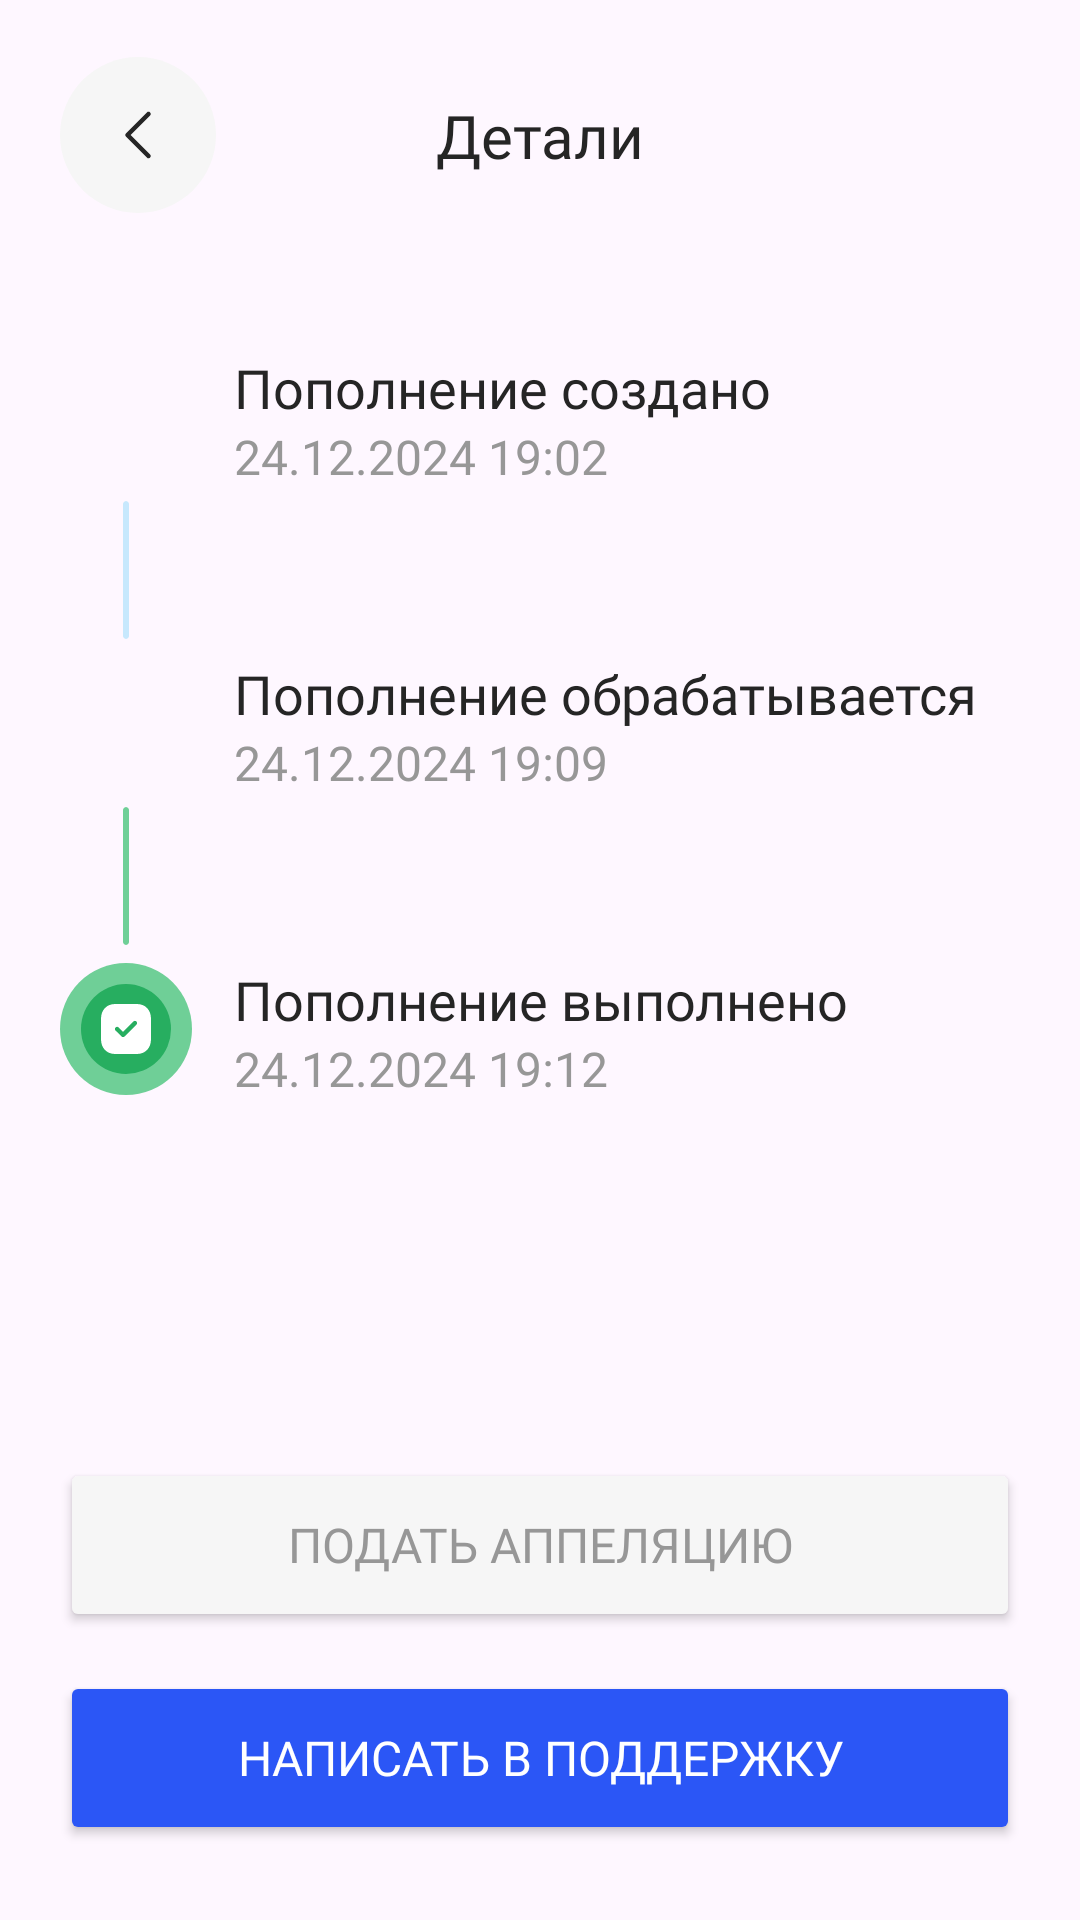

The Android layout XML behind this screen, and the referenced resources:
<!-- AndroidManifest.xml: application theme Theme.UralProjectMobile -->
<!-- res/layout/fragment_detalis_history_done.xml -->
<?xml version="1.0" encoding="utf-8"?>
<androidx.constraintlayout.widget.ConstraintLayout xmlns:android="http://schemas.android.com/apk/res/android"
    xmlns:app="http://schemas.android.com/apk/res-auto"
    xmlns:tools="http://schemas.android.com/tools"
    android:id="@+id/frameLayout14"
    android:layout_width="match_parent"
    android:layout_height="match_parent"
    tools:context=".DetalisHistoryDoneFragment">

    <androidx.cardview.widget.CardView
        android:layout_width="2dp"
        android:layout_height="0dp"
        android:layout_marginTop="6dp"
        android:layout_marginBottom="6dp"
        app:cardBackgroundColor="#6FCF97"
        app:cardCornerRadius="30dp"
        app:cardElevation="0dp"
        app:layout_constraintBottom_toTopOf="@+id/imageView31"
        app:layout_constraintEnd_toEndOf="@+id/progressView2"
        app:layout_constraintStart_toStartOf="@+id/progressView2"
        app:layout_constraintTop_toBottomOf="@+id/progressView2" />

    <LinearLayout
        android:layout_width="wrap_content"
        android:layout_height="0dp"
        android:layout_marginStart="14dp"
        android:orientation="vertical"
        app:layout_constraintBottom_toBottomOf="@+id/imageView31"
        app:layout_constraintStart_toEndOf="@+id/imageView31"
        app:layout_constraintTop_toTopOf="@+id/imageView31">

        <TextView
            android:id="@+id/textView109"
            android:layout_width="match_parent"
            android:layout_height="wrap_content"
            android:fontFamily="@font/gilroy700"
            android:text="Пополнение выполнено"
            android:textColor="@color/black"
            android:textSize="18sp" />

        <TextView
            android:id="@+id/textView110"
            android:layout_width="match_parent"
            android:layout_height="wrap_content"
            android:fontFamily="@font/gilroy600"
            android:text="24.12.2024 19:12"
            android:textColor="@color/grey_5"
            android:textSize="16sp" />
    </LinearLayout>

    <LinearLayout
        android:id="@+id/linearLayout8"
        android:layout_width="wrap_content"
        android:layout_height="0dp"
        android:layout_marginStart="14dp"
        android:orientation="vertical"
        app:layout_constraintBottom_toBottomOf="@+id/progressView2"
        app:layout_constraintStart_toEndOf="@+id/progressView2"
        app:layout_constraintTop_toTopOf="@+id/progressView2">

        <TextView
            android:id="@+id/textView109"
            android:layout_width="match_parent"
            android:layout_height="wrap_content"
            android:fontFamily="@font/gilroy700"
            android:text="Пополнение обрабатывается"
            android:textColor="@color/black"
            android:textSize="18sp" />

        <TextView
            android:id="@+id/textView110"
            android:layout_width="match_parent"
            android:layout_height="wrap_content"
            android:fontFamily="@font/gilroy600"
            android:text="24.12.2024 19:09"
            android:textColor="@color/grey_5"
            android:textSize="16sp" />
    </LinearLayout>

    <Button
        android:id="@+id/button14"
        android:layout_width="0dp"
        android:layout_height="58dp"
        android:layout_marginStart="20dp"
        android:layout_marginEnd="20dp"
        android:layout_marginBottom="25dp"
        android:layout_weight="0"
        android:backgroundTint="@color/main"
        android:fontFamily="@font/gilroy600"
        android:text="Написать в поддержку"
        android:textColor="@color/white"
        android:textSize="16sp"
        app:layout_constraintBottom_toBottomOf="parent"
        app:layout_constraintEnd_toEndOf="parent"
        app:layout_constraintStart_toStartOf="parent" />

    <Button
        android:id="@+id/button13"
        android:layout_width="0dp"
        android:layout_height="58dp"
        android:layout_marginStart="20dp"
        android:layout_marginEnd="20dp"
        android:layout_marginBottom="13dp"
        android:layout_weight="0"
        android:backgroundTint="@color/background_grey"
        android:fontFamily="@font/gilroy600"
        android:text="Подать аппеляцию"
        android:textColor="@color/grey_5"
        android:textSize="16sp"
        app:layout_constraintBottom_toTopOf="@+id/button14"
        app:layout_constraintEnd_toEndOf="parent"
        app:layout_constraintHorizontal_bias="0.0"
        app:layout_constraintStart_toStartOf="parent" />

    <TextView
        android:id="@+id/textView"
        android:layout_width="wrap_content"
        android:layout_height="wrap_content"
        android:layout_weight="0"
        android:fontFamily="@font/mont800"
        android:gravity="center_vertical"
        android:text="Детали"
        android:textColor="@color/black"
        android:textSize="20sp"
        app:layout_constraintBottom_toBottomOf="@+id/imageViewBack"
        app:layout_constraintEnd_toEndOf="parent"
        app:layout_constraintStart_toStartOf="parent"
        app:layout_constraintTop_toTopOf="@+id/imageViewBack" />

    <ImageView
        android:id="@+id/imageViewBack"
        android:layout_width="wrap_content"
        android:layout_height="wrap_content"
        android:layout_marginStart="20dp"
        android:layout_marginTop="19dp"
        android:layout_weight="0"
        android:src="@drawable/buttons"
        app:layout_constraintStart_toStartOf="parent"
        app:layout_constraintTop_toTopOf="parent" />

    <ImageView
        android:id="@+id/progressView1"
        android:layout_width="44dp"
        android:layout_height="44dp"
        android:layout_gravity="center"
        android:layout_marginStart="20dp"
        android:layout_marginTop="46dp"
        app:layout_constraintStart_toStartOf="parent"
        app:layout_constraintTop_toBottomOf="@+id/imageViewBack"
        app:srcCompat="@drawable/frame_dcg" />

    <ImageView

        android:id="@+id/progressView2"
        android:layout_width="44dp"
        android:layout_height="44dp"
        android:layout_gravity="center"
        android:layout_marginStart="20dp"
        android:layout_marginTop="58dp"
        app:layout_constraintStart_toStartOf="parent"
        app:layout_constraintTop_toBottomOf="@+id/progressView1"
        app:srcCompat="@drawable/frame_bbrbr" />

    <LinearLayout
        android:id="@+id/linearLayout9"
        android:layout_width="wrap_content"
        android:layout_height="0dp"
        android:layout_marginStart="14dp"
        android:orientation="vertical"
        app:layout_constraintBottom_toBottomOf="@+id/progressView1"
        app:layout_constraintStart_toEndOf="@+id/progressView1"
        app:layout_constraintTop_toTopOf="@+id/progressView1">

        <TextView
            android:id="@+id/textView109"
            android:layout_width="match_parent"
            android:layout_height="wrap_content"
            android:fontFamily="@font/gilroy700"
            android:text="Пополнение создано"
            android:textColor="@color/black"
            android:textSize="18sp" />

        <TextView
            android:id="@+id/textView110"
            android:layout_width="match_parent"
            android:layout_height="wrap_content"
            android:fontFamily="@font/gilroy600"
            android:text="24.12.2024 19:02"
            android:textColor="@color/grey_5"
            android:textSize="16sp" />
    </LinearLayout>

    <ImageView
        android:id="@+id/imageView31"
        android:layout_width="44dp"
        android:layout_height="44dp"
        android:layout_marginTop="58dp"
        android:src="@drawable/frame_2131329207"
        app:layout_constraintStart_toStartOf="@+id/progressView2"
        app:layout_constraintTop_toBottomOf="@+id/progressView2" />

    <androidx.cardview.widget.CardView
        android:layout_width="2dp"
        android:layout_height="0dp"
        android:layout_marginTop="6dp"
        android:layout_marginBottom="6dp"
        app:cardBackgroundColor="#C7E8FD"
        app:cardCornerRadius="30dp"
        app:cardElevation="0dp"
        app:layout_constraintBottom_toTopOf="@+id/progressView2"
        app:layout_constraintEnd_toEndOf="@+id/progressView1"
        app:layout_constraintStart_toStartOf="@+id/progressView1"
        app:layout_constraintTop_toBottomOf="@+id/progressView1" />
</androidx.constraintlayout.widget.ConstraintLayout>
<!-- resources referenced by this layout -->
<resources>
  <color name="background_grey">#F6F6F6</color>
  <color name="black">#252525</color>
  <color name="grey_5">#979797</color>
  <color name="main">#2B56F6</color>
  <color name="white">#FFFFFFFF</color>
  <!-- drawable buttons (drawable) -->
  <vector xmlns:android="http://schemas.android.com/apk/res/android"
      android:width="52dp"
      android:height="52dp"
      android:viewportWidth="52"
      android:viewportHeight="52">
    <path
        android:pathData="M26,0L26,0A26,26 0,0 1,52 26L52,26A26,26 0,0 1,26 52L26,52A26,26 0,0 1,0 26L0,26A26,26 0,0 1,26 0z"
        android:fillColor="#F6F6F6"/>
    <path
        android:pathData="M29.5,33L22.5,26L29.5,19"
        android:strokeLineJoin="round"
        android:strokeWidth="1.5"
        android:fillColor="#00000000"
        android:strokeColor="#252525"
        android:strokeLineCap="round"/>
  </vector>
  <!-- drawable frame_2131329207 (drawable) -->
  <vector xmlns:android="http://schemas.android.com/apk/res/android"
      android:width="88dp"
      android:height="88dp"
      android:viewportWidth="88"
      android:viewportHeight="88">
    <path
        android:pathData="M44,44m-30,0a30,30 0,1 1,60 0a30,30 0,1 1,-60 0"
        android:fillColor="#C7E8FD"/>
    <path
        android:pathData="M44,44m-21,0a21,21 0,1 1,42 0a21,21 0,1 1,-42 0"
        android:strokeWidth="2"
        android:fillColor="#C7E8FD"
        android:strokeColor="#ffffff"/>
    <path
        android:pathData="M44,44m-44,0a44,44 0,1 1,88 0a44,44 0,1 1,-88 0"
        android:fillColor="#6FCF97"/>
    <path
        android:pathData="M44,44m-30,0a30,30 0,1 1,60 0a30,30 0,1 1,-60 0"
        android:fillColor="#27AE60"/>
    <path
        android:pathData="M36.784,27.333H51.234C56.883,27.333 60.667,31.3 60.667,37.2V50.819C60.667,56.7 56.883,60.667 51.234,60.667H36.784C31.133,60.667 27.333,56.7 27.333,50.819V37.2C27.333,31.3 31.133,27.333 36.784,27.333ZM43.05,48.984L50.967,41.067C51.533,40.5 51.533,39.583 50.967,39C50.4,38.433 49.467,38.433 48.9,39L42.017,45.883L39.1,42.967C38.533,42.4 37.6,42.4 37.033,42.967C36.467,43.534 36.467,44.45 37.033,45.034L41,48.984C41.283,49.267 41.65,49.4 42.017,49.4C42.4,49.4 42.767,49.267 43.05,48.984Z"
        android:fillColor="#ffffff"
        android:fillType="evenOdd"/>
  </vector>
  <style name="Theme.UralProjectMobile" parent="Base.Theme.UralProjectMobile" />
  <style name="Base.Theme.UralProjectMobile" parent="Theme.Material3.Light.NoActionBar">
          
           <item name="colorPrimary">#2B56F6</item>
      </style>
</resources>
